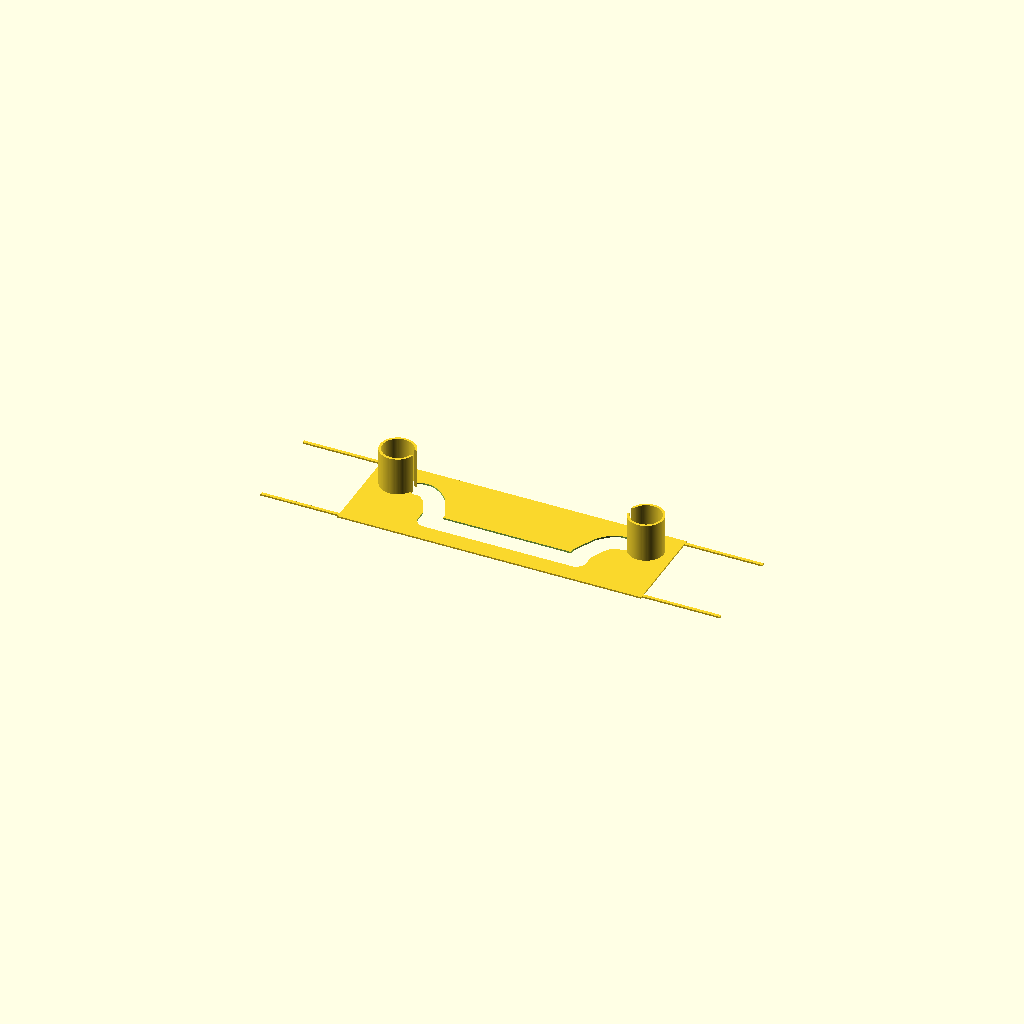
Cell 1: rendered with the file's own defaults.
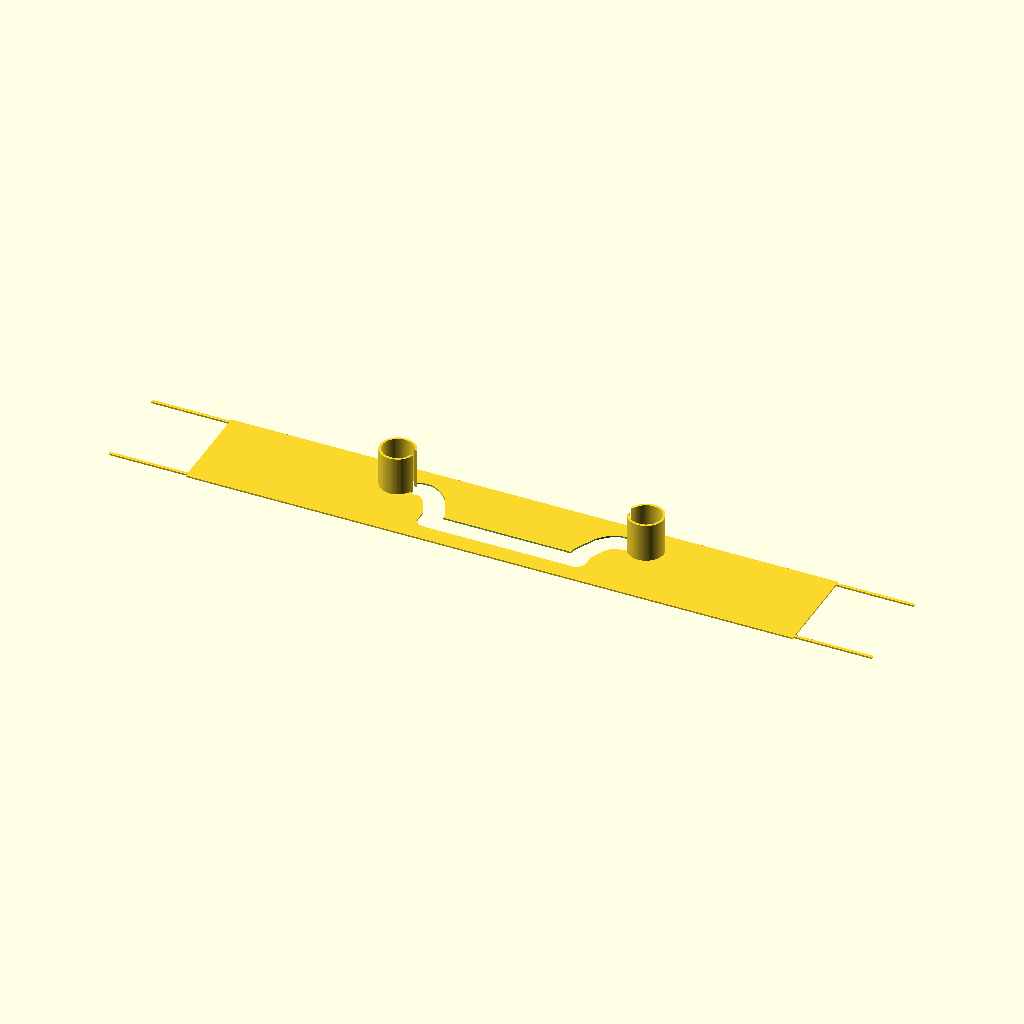
Cell 2 — base_l set to 151.6, the other parameters unchanged.
One fixed orthographic camera (rotation 55°, 0°, 25°; colour scheme Cornfield) for every cell.
OpenSCAD source file revisao/U-Slide_TPU85A_V2_transicao_coberta.scad:
// U-Slide V2 concept for a conventional upright microscope.
// Compared with the current model, both reservoirs move inward and the U-channel
// ends farther under the 60 mm coverslip to reduce the exposed bridge at its edge.
// Units: mm. This is a fit/leak-test concept, not a validated biological device.
$fn = 96;

slide_l = 76.2;
slide_w = 25.4;
cover_l = 60.0;
cover_w = 24.0;
base_l = 75.8;
base_w = 24.4;
base_t = 0.40;
channel_w = 5.0;
// Measured from the source Onshape mesh: inner radius ~3.8 mm, outer ~4.4 mm.
well_id = 7.6;
well_od = 8.8;
well_height = 10.0;
well_x = 31.0;
well_y = 5.32339475;
well_gap = 2.0;              // narrow throat from each well into the 5 mm channel
tab_length = 19.8;
tab_width = 0.8;
tab_y = 11.3;
tab_overlap = 0.3;

// Channel centerline ends at +/-25.5 mm. Its 2.5 mm radius leaves a 2 mm
// continuous TPU sealing land beneath the coverslip edge at +/-30 mm.
path_pts = [
    [-25.5, 5.3234], [-24.0,5.3234], [-22.5,4.5234], [-21.0,3.0234],
    [-20.0,1.0234], [-18.5,-2.0], [-18.5,-5.2], [18.5,-5.2],
    [18.5,-2.0], [20.0,1.0234], [21.0,3.0234], [22.5,4.5234],
    [24.0,5.3234], [25.5,5.3234]
];

view_mode = "print"; // print / plan / assembly

module stroke_2d(points, width) {
    union() for (i=[0:len(points)-2]) hull() {
        translate(points[i]) circle(d=width);
        translate(points[i+1]) circle(d=width);
    }
}

module channel_void_2d() {
    union() {
        stroke_2d(path_pts, channel_w);
        for (cx=[-well_x,well_x]) translate([cx,well_y]) circle(d=well_id);
    }
}

module pull_tabs() {
    for (sx=[-1,1], sy=[-1,1])
        translate([sx*(base_l/2+tab_length/2-tab_overlap), sy*tab_y, base_t/2])
            cube([tab_length,tab_width,base_t],center=true);
}

module base_gasket() {
    difference() {
        union() {
            translate([0,0,base_t/2]) cube([base_l,base_w,base_t],center=true);
            pull_tabs();
        }
        translate([0,0,-0.01]) linear_extrude(height=base_t+0.02) channel_void_2d();
    }
}

module c_collar_local(cx) {
    outer_r=well_od/2;
    inner_r=well_id/2;
    difference() {
        difference() { circle(r=outer_r); circle(r=inner_r); }
        // A narrow opening faces the U-channel; most of the reservoir rim stays closed.
        translate([cx<0 ? outer_r : -outer_r,0])
            square([2*outer_r,well_gap],center=true);
    }
}

module reservoirs() {
    for (cx=[-well_x,well_x]) translate([cx,well_y,0])
        linear_extrude(height=well_height) c_collar_local(cx);
}

module gasket() { union() { base_gasket(); reservoirs(); } }

if (view_mode=="print") {
    gasket();
} else if (view_mode=="plan") {
    projection(cut=true) gasket();
} else {
    color([0.58,0.61,0.64,0.65]) translate([0,0,-0.45])
        cube([slide_l,slide_w,0.9],center=true);
    color([0.68,0.86,0.93,0.36]) translate([0,0,base_t+0.09])
        cube([cover_l,cover_w,0.18],center=true);
    color([0.24,0.62,0.66,0.92]) gasket();
}
Customizer parameters (derived from the source; name, type, default, range or options):
slide_l: number, default 76.2
slide_w: number, default 25.4
cover_l: number, default 60
cover_w: number, default 24
base_l: number, default 75.8
base_w: number, default 24.4
base_t: number, default 0.4
channel_w: number, default 5
well_id: number, default 7.6
well_od: number, default 8.8
well_height: number, default 10
well_x: number, default 31
well_y: number, default 5.32339475
well_gap: number, default 2
tab_length: number, default 19.8
tab_width: number, default 0.8
tab_y: number, default 11.3
tab_overlap: number, default 0.3
view_mode: string, default "print"
